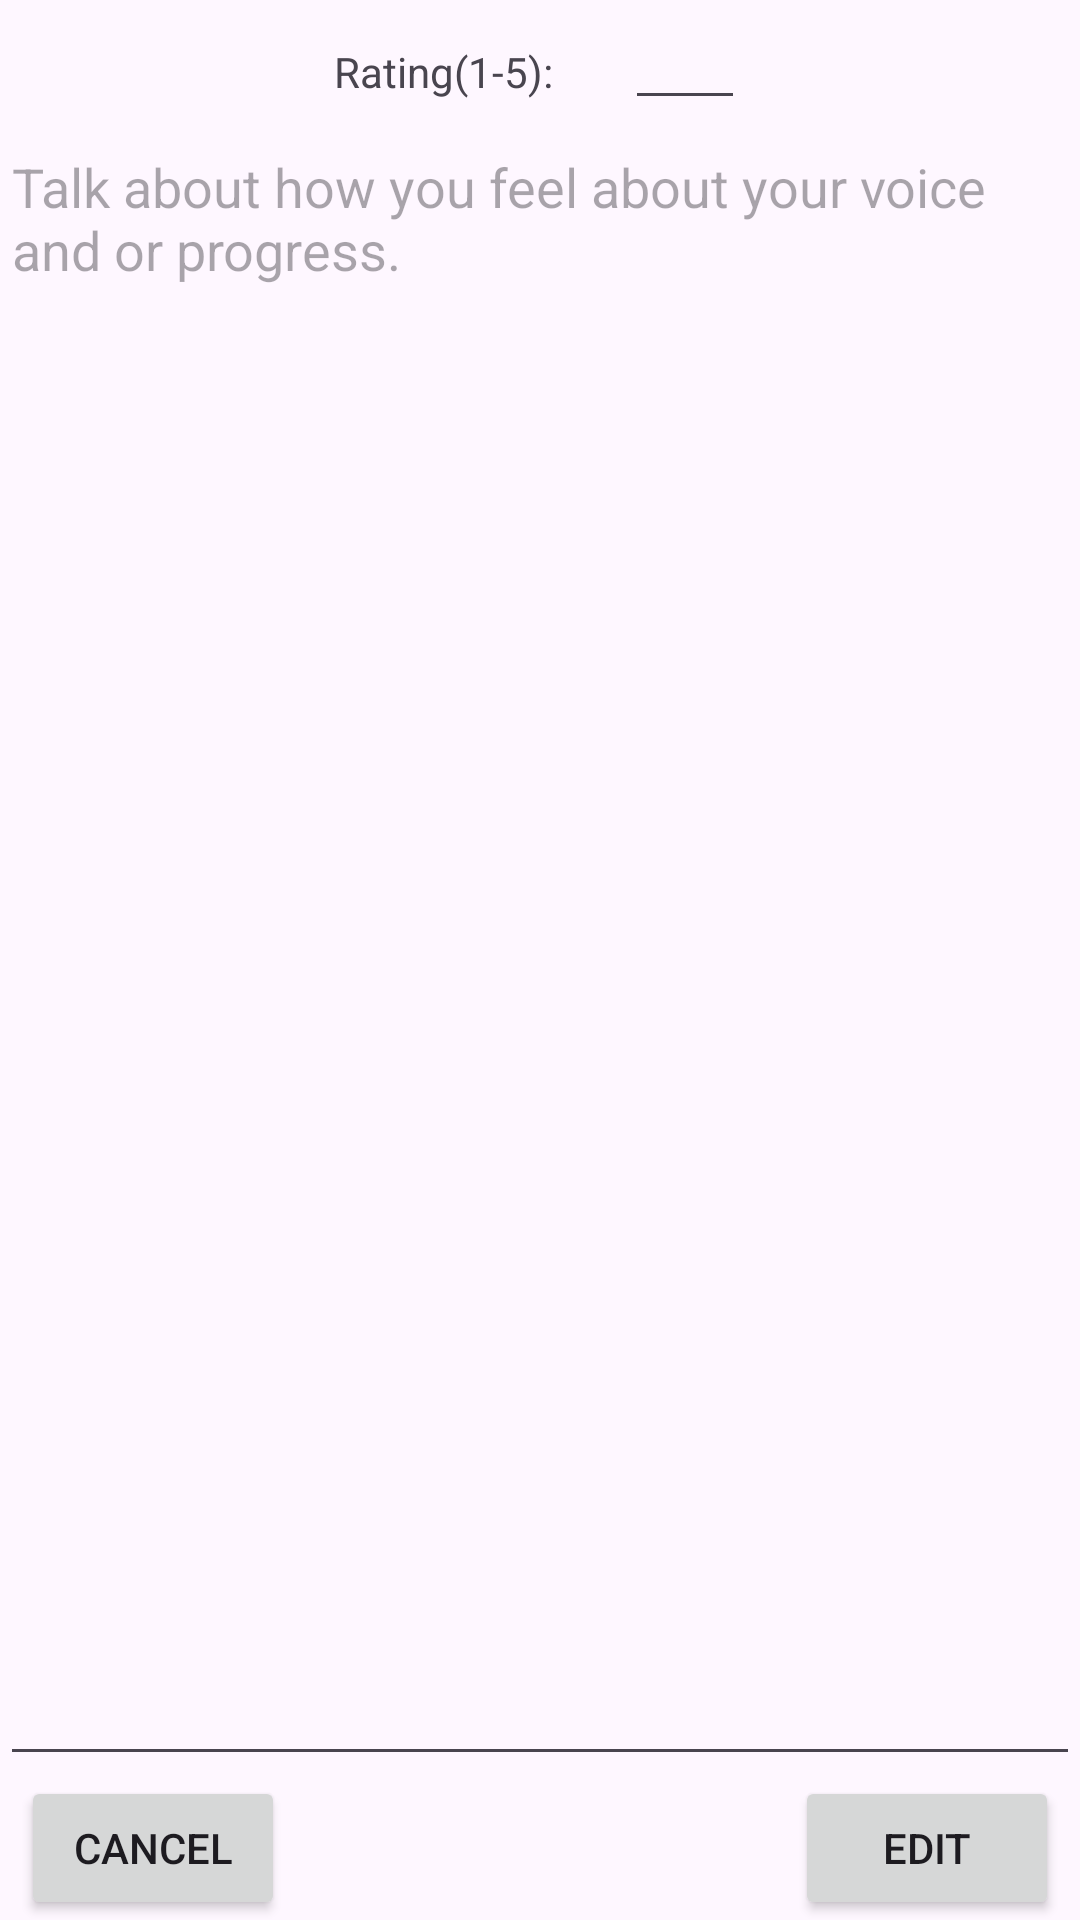

Produce the Android XML layout that renders to this screen, including the resource entries it uses.
<!-- AndroidManifest.xml: application theme Theme.VoiceTrainingApp -->
<!-- res/layout/activity_journal_edit.xml -->
<?xml version="1.0" encoding="utf-8"?>
<LinearLayout xmlns:android="http://schemas.android.com/apk/res/android"
    xmlns:app="http://schemas.android.com/apk/res-auto"
    xmlns:tools="http://schemas.android.com/tools"
    android:layout_width="match_parent"
    android:layout_height="match_parent"
    android:orientation="vertical"
    tools:context=".JournalEntry">

    <LinearLayout
        android:layout_width="match_parent"
        android:layout_height="wrap_content"
        android:orientation="horizontal"
        android:gravity="center_horizontal">

        <TextView
            android:id="@+id/ratingTextView"
            android:layout_width="wrap_content"
            android:layout_height="wrap_content"
            android:text="Rating(1-5):"
            android:layout_marginEnd="24dp" />

        <EditText
            android:id="@+id/rating"
            android:layout_width="40dp"
            android:layout_height="40dp"
            android:inputType="text"
            android:gravity="center" />
    </LinearLayout>

    <EditText
        android:id="@+id/editText"
        android:layout_width="match_parent"
        android:layout_height="576dp"
        android:layout_weight=".5"
        android:clickable="true"
        android:ems="10"
        android:enabled="true"
        android:gravity="top|left"
        android:hint="Talk about how you feel about your voice and or progress."
        android:inputType="textMultiLine" />

    <LinearLayout
        android:layout_width="match_parent"
        android:layout_height="wrap_content"
        android:orientation="horizontal"
        android:gravity="center_horizontal">

        <Button
            android:id="@+id/cancelBtn"
            android:layout_width="wrap_content"
            android:layout_height="wrap_content"
            android:text="Cancel" />

        <View
            android:layout_width="170dp"
            android:layout_height="0dp"
            android:visibility="invisible" />

        <Button
            android:id="@+id/editBtn"
            android:layout_width="wrap_content"
            android:layout_height="wrap_content"
            android:text="Edit" />

    </LinearLayout>
</LinearLayout>
<!-- resources referenced by this layout -->
<resources>
  <style name="Theme.VoiceTrainingApp" parent="Base.Theme.VoiceTrainingApp" />
  <style name="Base.Theme.VoiceTrainingApp" parent="Theme.Material3.DayNight.NoActionBar">
          
          
      </style>
</resources>
